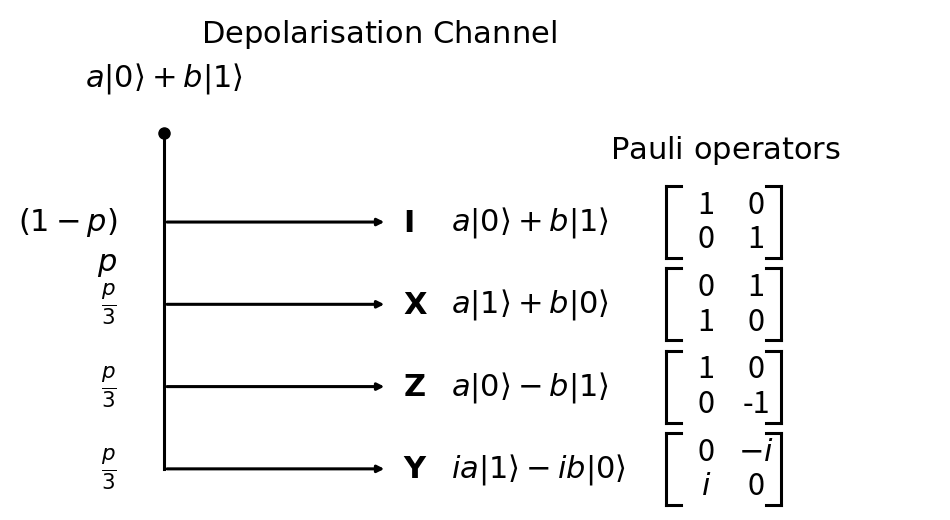

Write Python code to recreate this figure.
import matplotlib.pyplot as plt

def depolarizing_channel_final(save_path=None, dpi=600):
    fig, ax = plt.subplots(figsize=(12, 6.5))
    ax.axis("off")

    # -------------------------
    # Layout
    # -------------------------
    x_trunk = 0.0
    x_branch = 2.6

    x_op = x_branch + 0.18
    x_state = x_branch + 0.75
    x_mat = x_branch + 3.25

    y_top = 5.8
    y_I = 4.5
    y_X = 3.3
    y_Z = 2.1
    y_Y = 0.9

    # -------------------------
    # Unified text size
    # -------------------------
    FS = 22

    # -------------------------
    # Helpers
    # -------------------------
    def arrow(a, b, lw=2.2):
        ax.annotate(
            "", xy=b, xytext=a,
            arrowprops=dict(arrowstyle="-|>", lw=lw, color="black")
        )

    def line(a, b, lw=2.2):
        ax.plot([a[0], b[0]], [a[1], b[1]], lw=lw, color="black")

    def branch(y, op_tex, out_tex, prob_tex):
        arrow((x_trunk, y), (x_branch, y))
        ax.text(x_trunk - 0.55, y, prob_tex,
                fontsize=FS, ha="right", va="center")
        ax.text(x_op, y, op_tex,
                fontsize=FS, ha="left", va="center", weight="bold")
        ax.text(x_state, y, out_tex,
                fontsize=FS, ha="left", va="center")

    def draw_2x2_matrix(x, y, a11, a12, a21, a22):
        w = 1.35
        h = 1.05
        tick = 0.18
        lw = 2.2

        left = x
        right = x + w
        top = y + h / 2
        bottom = y - h / 2

        ax.plot([left, left], [bottom, top], lw=lw, color="black")
        ax.plot([left, left + tick], [top, top], lw=lw, color="black")
        ax.plot([left, left + tick], [bottom, bottom], lw=lw, color="black")

        ax.plot([right, right], [bottom, top], lw=lw, color="black")
        ax.plot([right - tick, right], [top, top], lw=lw, color="black")
        ax.plot([right - tick, right], [bottom, bottom], lw=lw, color="black")

        cx1 = left + 0.35 * w
        cx2 = left + 0.78 * w
        cy1 = y + 0.24 * h
        cy2 = y - 0.24 * h

        ax.text(cx1, cy1, a11, fontsize=FS, ha="center", va="center")
        ax.text(cx2, cy1, a12, fontsize=FS, ha="center", va="center")
        ax.text(cx1, cy2, a21, fontsize=FS, ha="center", va="center")
        ax.text(cx2, cy2, a22, fontsize=FS, ha="center", va="center")

    # -------------------------
    # Diagram title
    # -------------------------
    ax.text(
        x_trunk + 2.5, y_top + 1.2,
        r"$\mathrm{Depolarisation\ Channel}$",
        fontsize=FS, ha="center", va="bottom"
    )

    # -------------------------
    # Root
    # -------------------------
    ax.plot(x_trunk, y_top, "ko", markersize=8)
    ax.text(x_trunk, y_top + 0.55,
            r"$a|0\rangle + b|1\rangle$",
            fontsize=FS, ha="center", va="bottom")

    line((x_trunk, y_top), (x_trunk, y_Y))

    ax.text(x_trunk - 0.55, (y_I + y_X) / 2,
            r"$p$", fontsize=FS, ha="right", va="center")

    # -------------------------
    # Branches
    # -------------------------
    branch(y_I, r"$\mathbf{I}$", r"$a|0\rangle + b|1\rangle$", r"$(1-p)$")
    branch(y_X, r"$\mathbf{X}$", r"$a|1\rangle + b|0\rangle$", r"$\frac{p}{3}$")
    branch(y_Z, r"$\mathbf{Z}$", r"$a|0\rangle - b|1\rangle$", r"$\frac{p}{3}$")
    branch(y_Y, r"$\mathbf{Y}$", r"$i a|1\rangle - i b|0\rangle$", r"$\frac{p}{3}$")

    # -------------------------
    # Pauli operators title
    # -------------------------
    ax.text(x_mat + 0.70, y_top - 0.25,
            r"$\mathrm{Pauli\ operators}$",
            fontsize=FS, ha="center", va="center")

    draw_2x2_matrix(x_mat, y_I, "1", "0", "0", "1")
    draw_2x2_matrix(x_mat, y_X, "0", "1", "1", "0")
    draw_2x2_matrix(x_mat, y_Z, "1", "0", "0", "-1")
    draw_2x2_matrix(x_mat, y_Y, "0", r"$-i$", r"$i$", "0")

    ax.set_xlim(-1.8, x_mat + 3.2)
    ax.set_ylim(0.3, 7.6)

    if save_path:
        plt.savefig(save_path, dpi=dpi, bbox_inches="tight")

    plt.show()


if __name__ == "__main__":
    depolarizing_channel_final()
